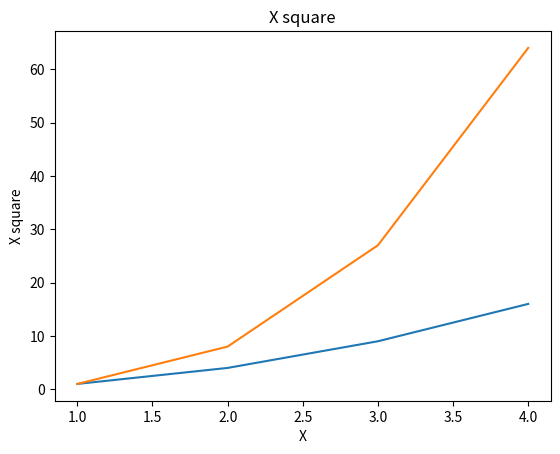

The matplotlib source for this figure:
from matplotlib import pyplot as plt

import random
from random import randint

# x= [randint(0,9) for _ in range(1000)]
x1 = list(range(1,5))
y1 = [i*i for i in x1]

x2 = list(range(1,5))
y2 =[i**3 for i in x2]

plt.plot(x1,y1, label='A')
plt.plot(x1,y2, label='B')

plt.title('X square')
plt.xlabel('X')
plt.ylabel('X square')
plt.show()
# print(x,type(x))
 
# plt.hist(x)
# plt.show()